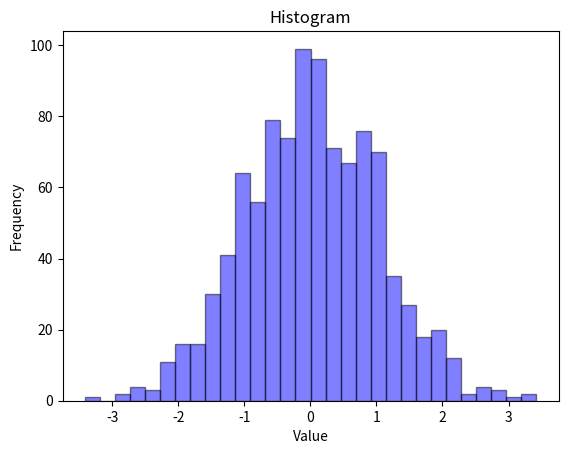

This chart was generated by the following Python code:
import matplotlib.pyplot as plt
import numpy as np

# Line plot

# def f(x):
#     return x**2 + 2*x**3 + 1 + 3*x + 4 + 5*x**2 + 6*x**3 + 7*x + 8 + 9*x**2 + 10*x**1000 + 11*x + 12

# # Create data
# x = np.linspace(0, 10, 100)
# y = f(x) # I figured out graph of polinomial is affected by the highest degree term not by the coefficients


# # Create plot
# plt.plot(x, y)
# plt.title('Sine Wave')
# plt.xlabel('x')
# plt.ylabel('sin(x)')
# plt.grid(True)
# plt.show()

# Scatter plot

# Create data
# x = np.random.rand(50)
# y = np.random.rand(50)
# colors = np.random.rand(50) # this gives the color of points
# area = (30 * np.random.rand(50))**2 # this gives the size of points

# # Create plot
# plt.scatter(x, y, s=area, c=colors, alpha=0.5) # s is the size of points, c is the color of points, alpha is the transparency
# plt.title('Scatter Plot')
# plt.xlabel('x')
# plt.ylabel('y')
# plt.show()

# Bar plot

# Create data
# categories = ['A', 'B', 'C', 'D', 'E']
# values = [25, 40, 30, 55, 15]

# # Create plot
# plt.bar(categories, values, alpha=0.5, color='blue') # align is the alignment of the bars, alpha is the transparency, color is the color of the bars
# plt.title('Bar Plot')
# plt.xlabel('Category')
# plt.ylabel('Value')
# plt.show()

# Histogram
# Create data
data = np.random.randn(1000)

# Create plot
plt.hist(data, bins=30, alpha=0.5, color='blue', edgecolor='black') # bins is the number of bins, alpha is the transparency, color is the color of the bars, edgecolor is the color of the edges of the bars
plt.title('Histogram')
plt.xlabel('Value')
plt.ylabel('Frequency')
plt.show()

print("Working")